The GitHub repository ChaitanyaGidwani/F1 contains a labelled image folder "dataset" with 3 categories: damp, dry, wet. Examples follow, each with its label.

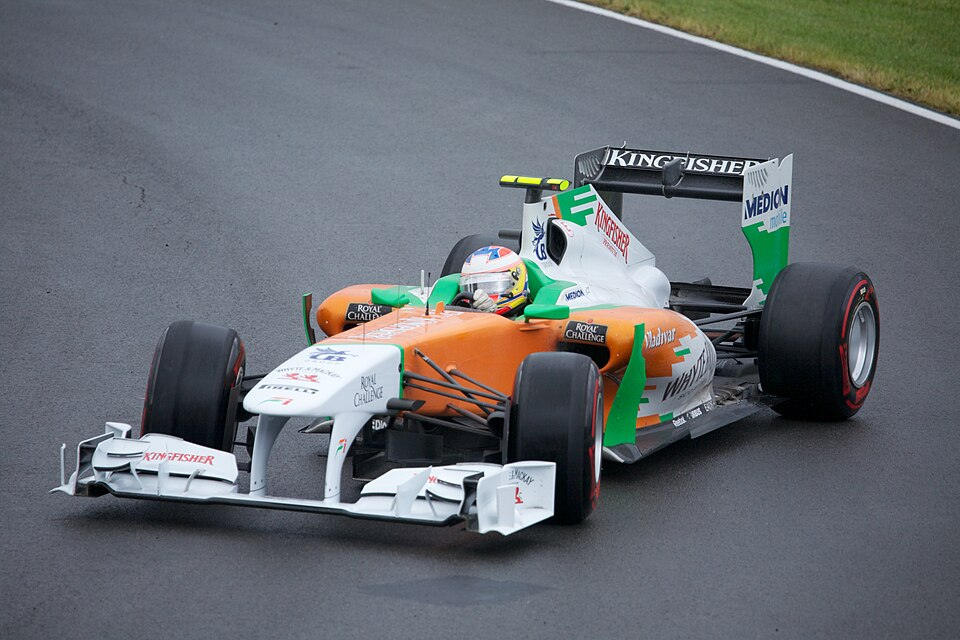
Label: damp

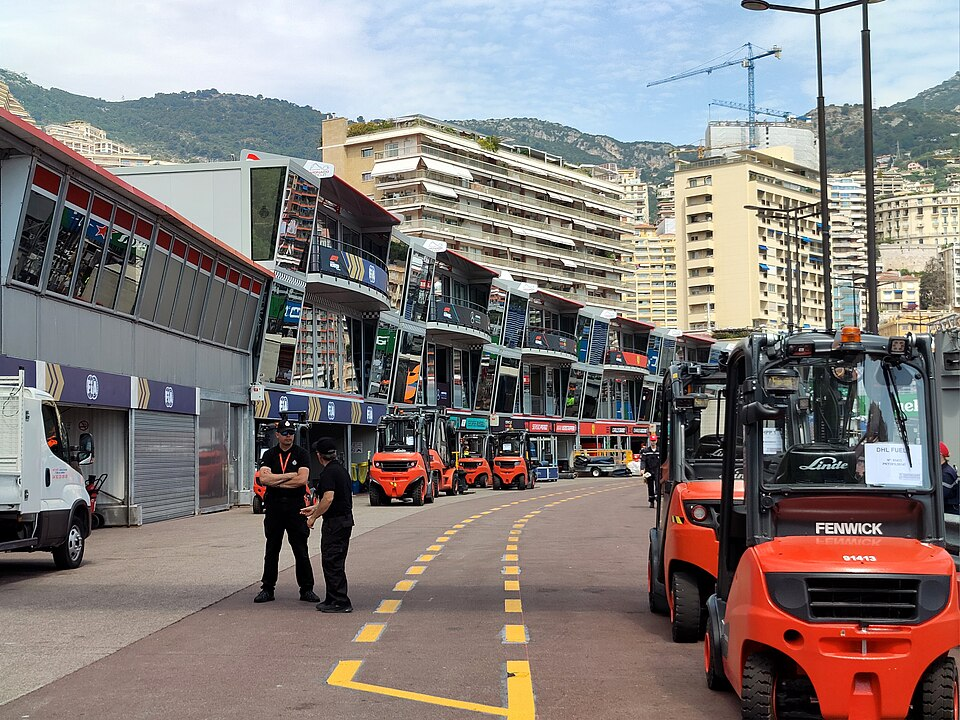
Label: dry

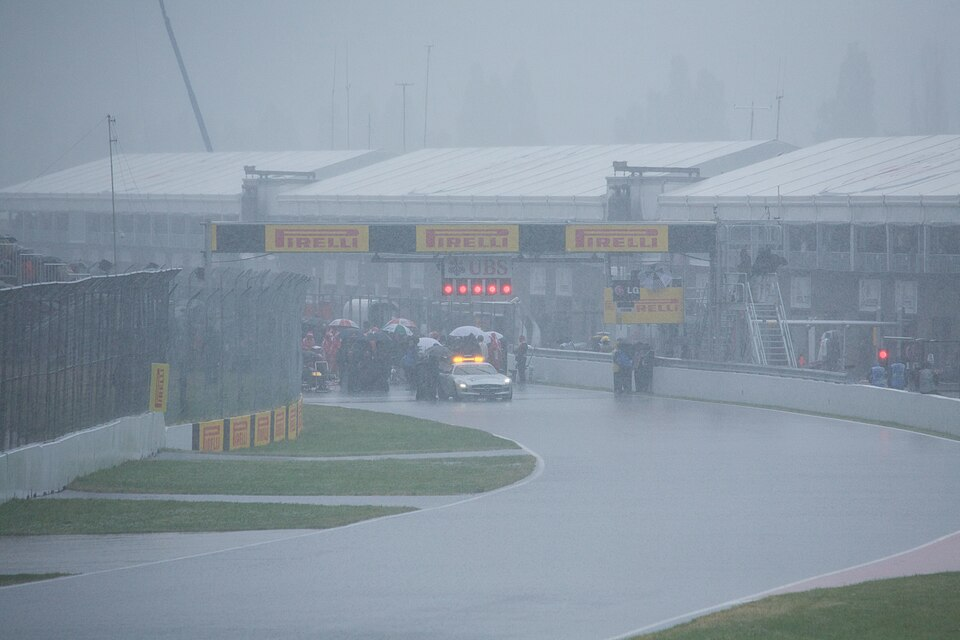
Label: wet

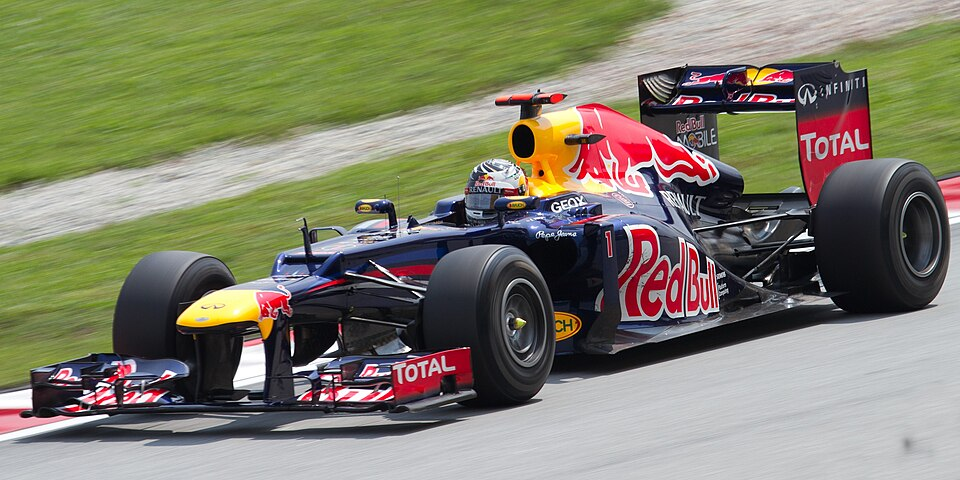
Label: damp

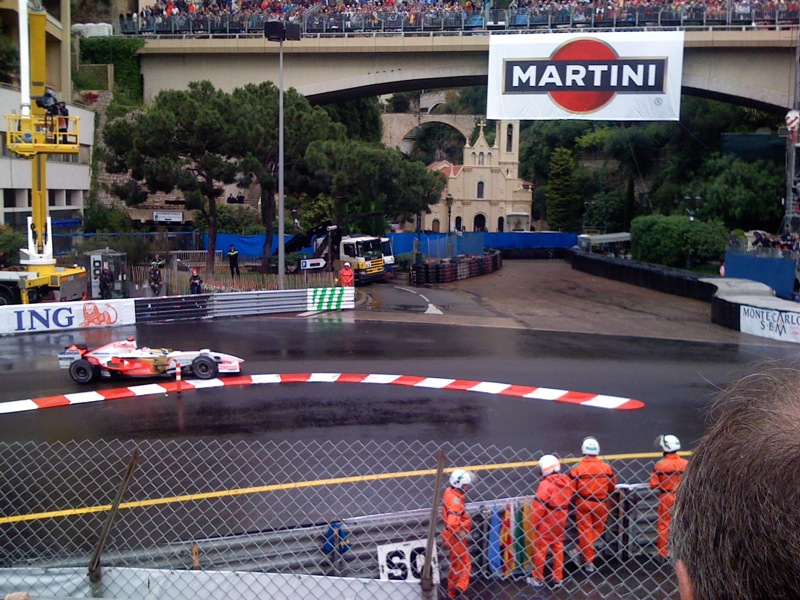
Label: dry

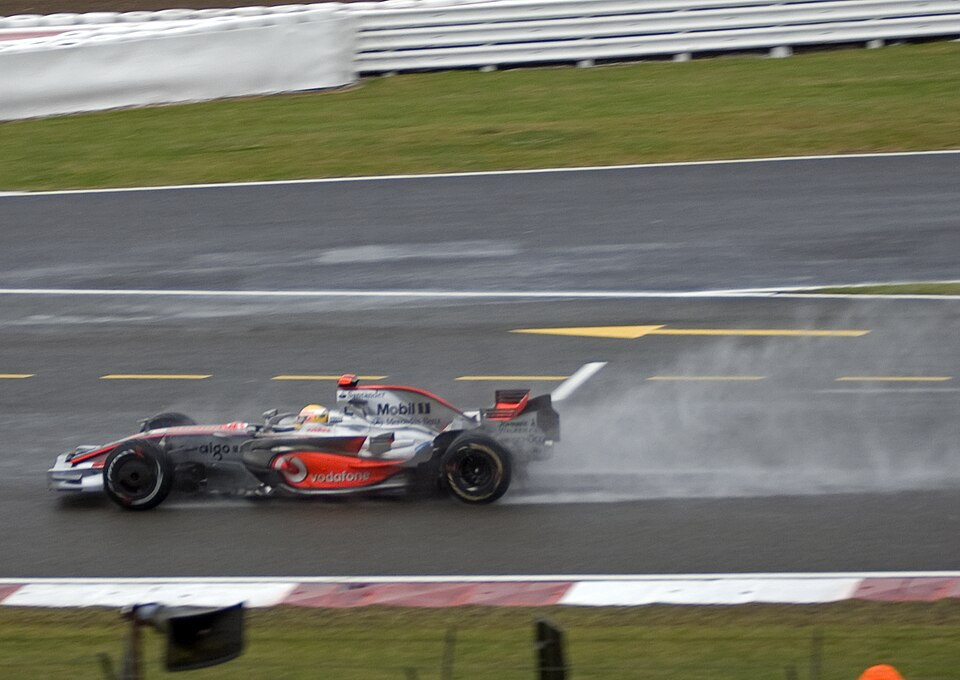
Label: wet
